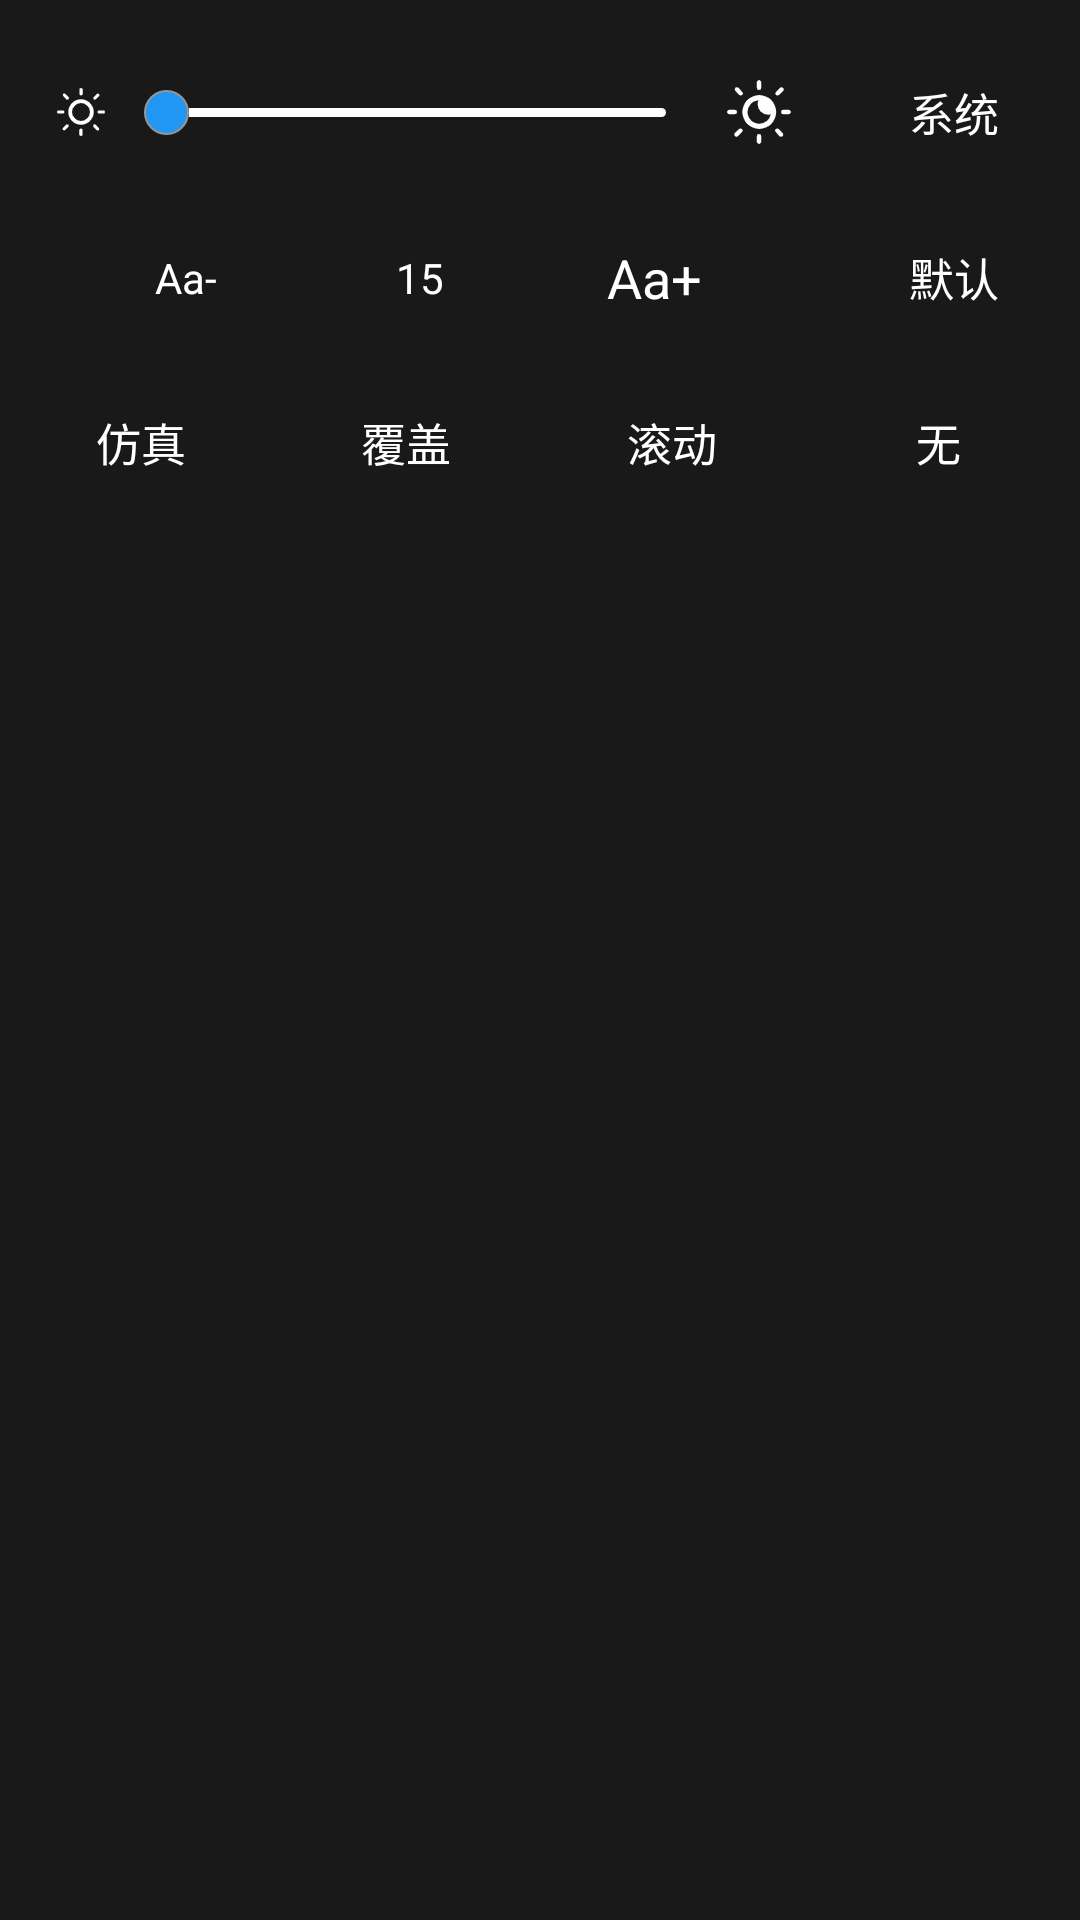

The Android layout XML behind this screen, and the referenced resources:
<!-- AndroidManifest.xml: application theme Theme.NovelReader -->
<!-- res/layout/dialog_read_setting.xml -->
<?xml version="1.0" encoding="utf-8"?>
<LinearLayout xmlns:android="http://schemas.android.com/apk/res/android"
    android:id="@+id/ll_menu"
    android:layout_width="match_parent"
    android:layout_height="wrap_content"
    android:layout_alignParentBottom="true"
    android:background="@color/menu_bg"
    android:orientation="vertical"
    android:paddingLeft="12dp"
    android:paddingRight="12dp">

    <LinearLayout
        android:layout_width="match_parent"
        android:layout_height="wrap_content"
        android:layout_marginTop="20dp"
        android:gravity="center_vertical"
        android:orientation="horizontal">

        <androidx.appcompat.widget.AppCompatImageView
            android:id="@+id/iv_brightness_minus"
            android:layout_width="30dp"
            android:layout_height="30dp"
            android:scaleType="center"
            android:src="@drawable/ic_brightness_minus" />

        <SeekBar
            android:id="@+id/sb_brightness"
            android:layout_width="0dp"
            android:layout_height="wrap_content"
            android:layout_weight="1"
            android:max="255"
            android:maxHeight="3dp"
            android:minHeight="3dp"
            android:progressDrawable="@drawable/seek_bar_pro"
            android:thumb="@drawable/seek_bar_thumb"
            android:thumbOffset="10dp" />

        <androidx.appcompat.widget.AppCompatImageView
            android:id="@+id/iv_brightness_plus"
            android:layout_width="30dp"
            android:layout_height="30dp"
            android:layout_marginEnd="20dp"
            android:scaleType="center"
            android:src="@drawable/ic_brightness_plus" />

        <CheckBox
            android:id="@+id/cb_brightness_auto"
            android:layout_width="60dp"
            android:layout_height="35dp"
            android:button="@null"
            android:gravity="center"
            android:text="系统"
            android:background="@drawable/selector_btn_read_setting"
            android:textColor="@drawable/selector_text_read_setting"
            android:textSize="15sp" />
    </LinearLayout>

    <LinearLayout
        android:layout_width="match_parent"
        android:layout_height="wrap_content"
        android:layout_marginTop="20dp"
        android:gravity="center_vertical"
        android:orientation="horizontal">

        <androidx.appcompat.widget.AppCompatTextView
            android:id="@+id/tv_font_minus"
            android:layout_width="100dp"
            android:layout_height="35dp"
            android:background="@drawable/shape_corner_line_white"
            android:gravity="center"
            android:text="Aa-"
            android:textColor="@color/white"
            android:textSize="14dp" />

        <androidx.appcompat.widget.AppCompatTextView
            android:id="@+id/tv_font"
            android:layout_width="0dp"
            android:layout_height="wrap_content"
            android:layout_weight="1"
            android:gravity="center"
            android:text="15"
            android:textColor="@color/white"
            android:textSize="14dp" />

        <androidx.appcompat.widget.AppCompatTextView
            android:id="@+id/tv_font_plus"
            android:layout_width="100dp"
            android:layout_height="35dp"
            android:layout_marginEnd="20dp"
            android:background="@drawable/shape_corner_line_white"
            android:gravity="center"
            android:padding="5dp"
            android:text="Aa+"
            android:textColor="@color/white"
            android:textSize="18sp" />

        <CheckBox
            android:id="@+id/cb_font_default"
            android:layout_width="60dp"
            android:layout_height="35dp"
            android:background="@drawable/selector_btn_read_setting"
            android:textColor="@drawable/selector_text_read_setting"
            android:button="@null"
            android:gravity="center"
            android:text="默认"
            android:textSize="15sp" />
    </LinearLayout>

    <RadioGroup
        android:id="@+id/rg_page_mode"
        android:layout_width="match_parent"
        android:layout_height="wrap_content"
        android:layout_marginTop="20dp"
        android:orientation="horizontal">

        <RadioButton
            android:id="@+id/rb_simulation"
            android:layout_width="0dp"
            android:layout_height="35dp"
            android:layout_marginRight="18dp"
            android:layout_weight="1"
            android:background="@drawable/selector_btn_read_setting"
            android:textColor="@drawable/selector_text_read_setting"
            android:button="@null"
            android:gravity="center"
            android:text="仿真"
            android:textSize="15sp" />

        <RadioButton
            android:id="@+id/rb_cover"
            android:layout_width="0dp"
            android:layout_height="35dp"
            android:layout_marginEnd="18dp"
            android:layout_weight="1"
            android:background="@drawable/selector_btn_read_setting"
            android:textColor="@drawable/selector_text_read_setting"
            android:button="@null"
            android:gravity="center"
            android:text="覆盖"
            android:textSize="15sp" />

        <RadioButton
            android:id="@+id/rb_slide"
            android:layout_width="0dp"
            android:layout_height="35dp"
            android:layout_marginEnd="18dp"
            android:layout_weight="1"
            android:background="@drawable/selector_btn_read_setting"
            android:textColor="@drawable/selector_text_read_setting"
            android:button="@null"
            android:gravity="center"
            android:text="滑动"
            android:textSize="15sp"
            android:visibility="gone" />

        <RadioButton
            android:id="@+id/rb_scroll"
            android:layout_width="0dp"
            android:layout_height="35dp"
            android:layout_marginEnd="18dp"
            android:layout_weight="1"
            android:background="@drawable/selector_btn_read_setting"
            android:textColor="@drawable/selector_text_read_setting"
            android:button="@null"
            android:gravity="center"
            android:text="滚动"
            android:textSize="15sp" />

        <RadioButton
            android:id="@+id/rb_none"
            android:layout_width="0dp"
            android:layout_height="35dp"
            android:layout_weight="1"
            android:background="@drawable/selector_btn_read_setting"
            android:textColor="@drawable/selector_text_read_setting"
            android:button="@null"
            android:gravity="center"
            android:text="无"
            android:textSize="15sp" />
    </RadioGroup>

    <androidx.recyclerview.widget.RecyclerView
        android:id="@+id/rv_bg_list"
        android:layout_width="match_parent"
        android:layout_height="wrap_content"
        android:layout_marginLeft="5dp"
        android:layout_marginTop="20dp"
        android:layout_marginRight="5dp"
        android:scrollbars="none" />

</LinearLayout>
<!-- resources referenced by this layout -->
<resources>
  <color name="menu_bg">#191919</color>
  <color name="white">#FFFFFFFF</color>
  <!-- drawable ic_brightness_minus: png bitmap (drawable-xxhdpi, 1024 bytes) -->
  <!-- drawable ic_brightness_plus: png bitmap (drawable-xxhdpi, 1599 bytes) -->
  <!-- drawable seek_bar_pro (drawable) -->
  <?xml version="1.0" encoding="utf-8"?>
  <layer-list xmlns:android="http://schemas.android.com/apk/res/android">
      <item android:id="@android:id/background">
          <shape>
              <corners android:radius="10dp" />
              <solid android:color="@color/white" />
          </shape>
      </item>
  
      <item android:id="@android:id/progress">
          <clip>
              <shape>
                  <corners android:radius="10dp" />
                  <gradient
                      android:angle="90"
                      android:endColor="@color/indicator_color"
                      android:startColor="@color/blue" />
              </shape>
          </clip>
      </item>
  </layer-list>
  <!-- drawable seek_bar_thumb (drawable) -->
  <?xml version="1.0" encoding="utf-8"?>
  <shape xmlns:android="http://schemas.android.com/apk/res/android"
      android:shape="oval">
      <corners android:radius="10dp" />
      <solid android:color="@color/blue" />
      <stroke
          android:width="0.5dp"
          android:color="@color/hint_color" />
      <size
          android:width="15dp"
          android:height="15dp" />
  
  </shape>
  <!-- drawable selector_btn_read_setting (drawable) -->
  <?xml version="1.0" encoding="utf-8"?>
  <selector xmlns:android="http://schemas.android.com/apk/res/android">
      <item android:drawable="@drawable/shape_corner_line_blue" android:state_pressed="true" />
      <item android:drawable="@drawable/shape_corner_line_blue" android:state_checked="true" />
      <item android:drawable="@drawable/shape_corner_line_white" />
  </selector>
  <!-- drawable selector_text_read_setting (drawable) -->
  <?xml version="1.0" encoding="utf-8"?>
  <selector xmlns:android="http://schemas.android.com/apk/res/android">
  	<item android:color="@color/blue" android:state_checked="true" />
  	<item android:color="@color/blue" android:state_pressed="true" />
  	<item android:color="@color/blue" android:state_selected="true" />
  	
  	<item android:color="@color/white"/>
  </selector>
  <style name="Theme.NovelReader" parent="Theme.MaterialComponents.Light.NoActionBar">
          <item name="android:statusBarColor">@color/blue</item>
      </style>
  <color name="indicator_color">#8BCEFF</color>
  <color name="blue">#2196F3</color>
  <color name="hint_color">#969696</color>
</resources>
